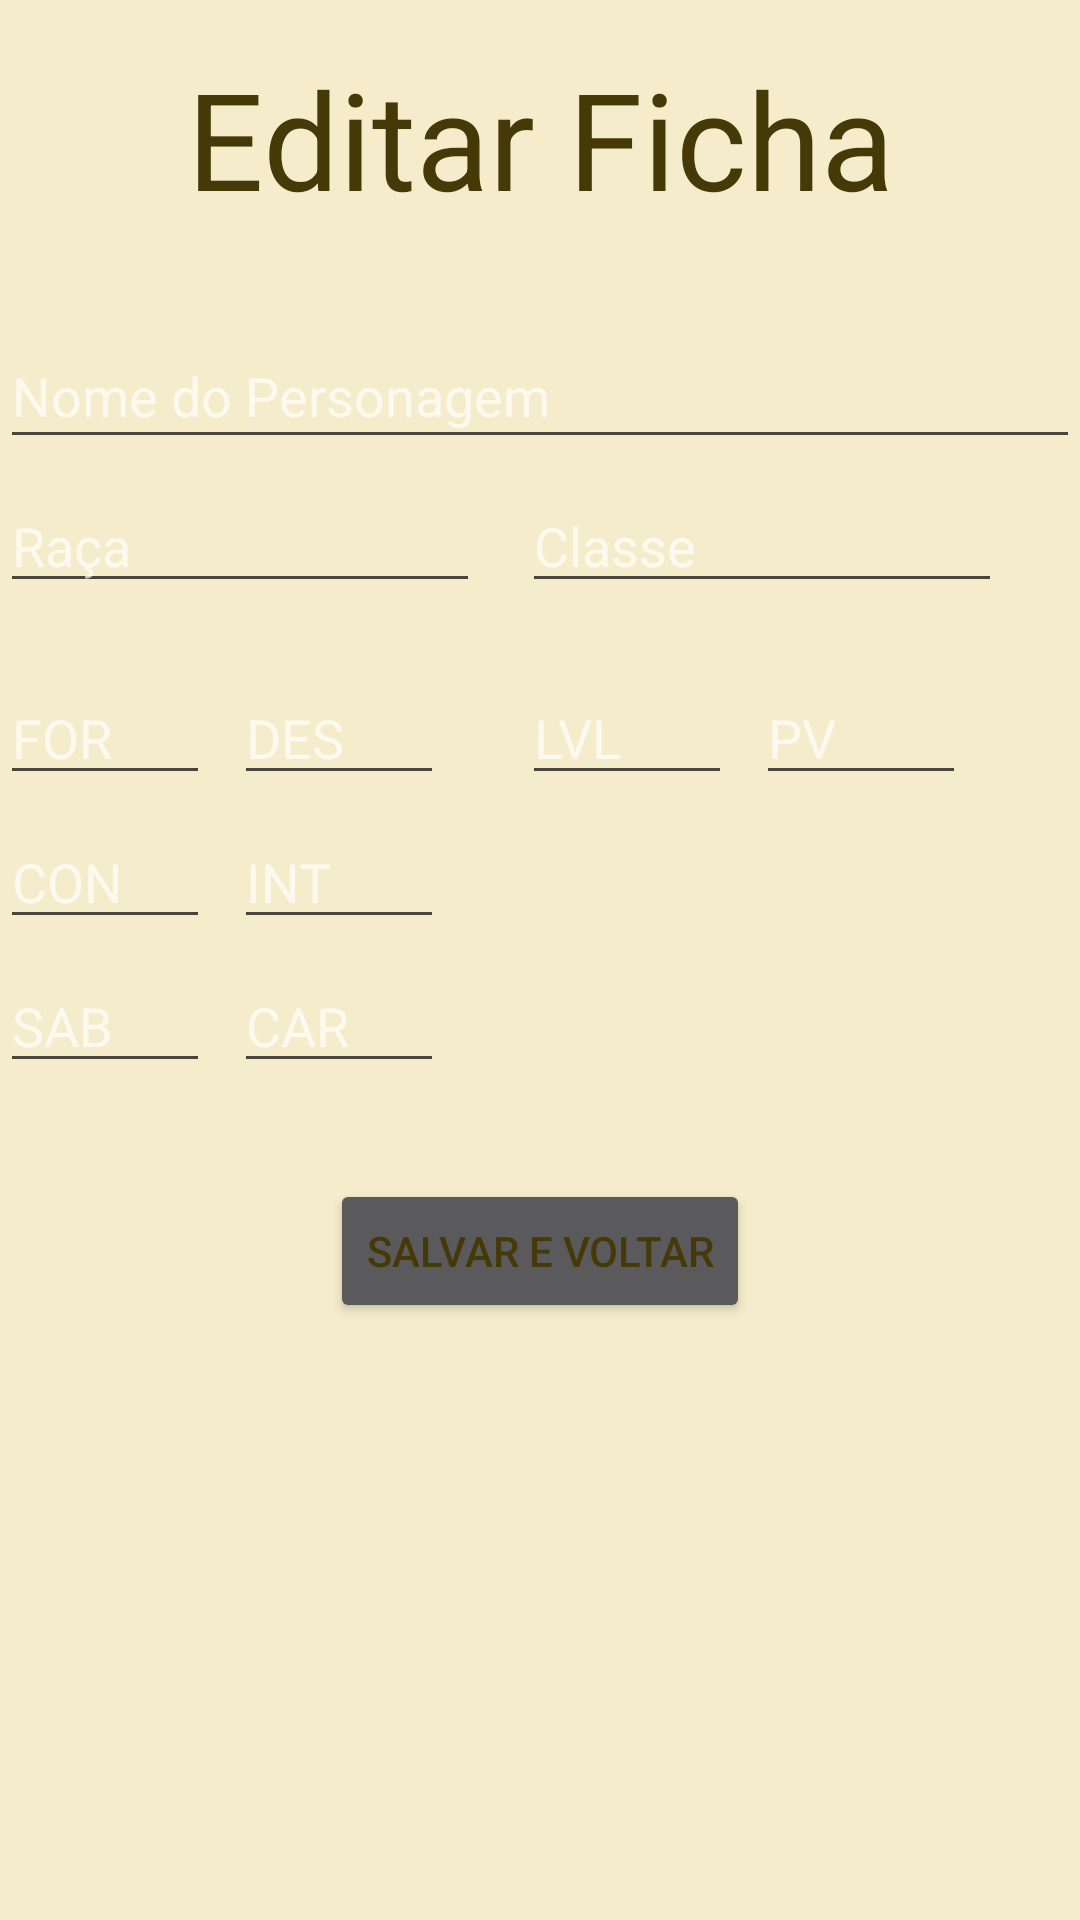

This screen was rendered from an Android layout file. Write that file and the resources it references.
<!-- AndroidManifest.xml: application theme Desert -->
<!-- res/layout/activity_tela_editar_ficha.xml -->
<?xml version="1.0" encoding="utf-8"?>
<ScrollView
    xmlns:android="http://schemas.android.com/apk/res/android"
    xmlns:app="http://schemas.android.com/apk/res-auto"
    xmlns:tools="http://schemas.android.com/tools"
    android:layout_width="match_parent"
    android:layout_height="match_parent">

    <android.support.constraint.ConstraintLayout
        android:layout_width="match_parent"
        android:layout_height="match_parent"
        android:orientation="vertical">


        <TextView
            android:id="@+id/txv_titulo_editarFicha"
            android:layout_width="wrap_content"
            android:layout_height="wrap_content"
            android:layout_marginLeft="8dp"
            android:layout_marginRight="8dp"
            android:layout_marginTop="16dp"
            android:text="Editar Ficha"
            android:textAppearance="@style/TextAppearance.AppCompat.Display2"
            app:layout_constraintLeft_toLeftOf="parent"
            app:layout_constraintRight_toRightOf="parent"
            app:layout_constraintTop_toTopOf="parent" />

        <EditText
            android:id="@+id/editText_nomePersonagem"
            android:layout_width="360dp"
            android:layout_height="45dp"
            android:layout_marginLeft="8dp"
            android:layout_marginRight="8dp"
            android:layout_marginStart="8dp"
            android:layout_marginTop="32dp"
            android:ems="10"
            android:hint="Nome do Personagem"
            android:inputType="textPersonName"
            app:layout_constraintLeft_toLeftOf="parent"
            app:layout_constraintRight_toRightOf="parent"
            app:layout_constraintTop_toBottomOf="@+id/txv_titulo_editarFicha" />

        <EditText
            android:id="@+id/editText_racaPersonagem"
            android:layout_width="160dp"
            android:layout_height="40dp"
            android:layout_marginLeft="0dp"
            android:layout_marginTop="8dp"
            android:ems="10"
            android:hint="Raça"
            android:inputType="text"
            app:layout_constraintLeft_toLeftOf="@+id/editText_nomePersonagem"
            app:layout_constraintTop_toBottomOf="@+id/editText_nomePersonagem"
            tools:layout_editor_absoluteY="155dp" />

        <EditText
            android:id="@+id/editText_classePersonagem"
            android:layout_width="160dp"
            android:layout_height="40dp"
            android:layout_marginLeft="0dp"
            android:layout_marginRight="8dp"
            android:ems="10"
            android:hint="Classe"
            android:inputType="textPersonName"
            app:layout_constraintLeft_toRightOf="@+id/editText_racaPersonagem"
            app:layout_constraintRight_toRightOf="@+id/editText_nomePersonagem"
            app:layout_constraintHorizontal_bias="0.437"
            app:layout_constraintTop_toTopOf="@+id/editText_racaPersonagem"
            android:layout_marginTop="0dp" />

        <EditText
            android:id="@+id/editText_forca"
            android:layout_width="70dp"
            android:layout_height="40dp"
            android:layout_marginLeft="0dp"
            android:layout_marginTop="24dp"
            android:ems="10"
            android:hint="FOR"
            android:inputType="number"
            app:layout_constraintLeft_toLeftOf="@+id/editText_racaPersonagem"
            app:layout_constraintTop_toBottomOf="@+id/editText_racaPersonagem" />

        <EditText
            android:id="@+id/editText_destreza"
            android:layout_width="70dp"
            android:layout_height="40dp"
            android:ems="10"
            android:hint="DES"
            android:inputType="number"
            app:layout_constraintLeft_toRightOf="@+id/editText_forca"
            android:layout_marginLeft="8dp"
            app:layout_constraintTop_toTopOf="@+id/editText_forca"
            android:layout_marginTop="0dp" />

        <EditText
            android:id="@+id/editText_constituicao"
            android:layout_width="70dp"
            android:layout_height="40dp"
            android:ems="10"
            android:hint="CON"
            android:inputType="number"
            android:layout_marginTop="8dp"
            app:layout_constraintTop_toBottomOf="@+id/editText_forca"
            android:layout_marginLeft="0dp"
            app:layout_constraintLeft_toLeftOf="@+id/editText_forca" />

        <EditText
            android:id="@+id/editText_inteligencia"
            android:layout_width="70dp"
            android:layout_height="40dp"
            android:ems="10"
            android:hint="INT"
            android:inputType="number"
            app:layout_constraintLeft_toRightOf="@+id/editText_constituicao"
            android:layout_marginLeft="8dp"
            app:layout_constraintTop_toTopOf="@+id/editText_constituicao"
            android:layout_marginTop="0dp" />

        <EditText
            android:id="@+id/editText_sabedoria"
            android:layout_width="70dp"
            android:layout_height="40dp"
            android:ems="10"
            android:hint="SAB"
            android:inputType="number"
            android:layout_marginTop="8dp"
            app:layout_constraintTop_toBottomOf="@+id/editText_constituicao"
            android:layout_marginLeft="0dp"
            app:layout_constraintLeft_toLeftOf="@+id/editText_constituicao" />

        <EditText
            android:id="@+id/editText_carisma"
            android:layout_width="70dp"
            android:layout_height="40dp"
            android:ems="10"
            android:hint="CAR"
            android:inputType="number"
            app:layout_constraintLeft_toRightOf="@+id/editText_sabedoria"
            android:layout_marginLeft="8dp"
            app:layout_constraintTop_toTopOf="@+id/editText_sabedoria"
            android:layout_marginTop="0dp" />

        <EditText
            android:id="@+id/editText_lvl"
            android:layout_width="70dp"
            android:layout_height="40dp"
            android:ems="10"
            android:hint="LVL"
            android:inputType="number"
            android:layout_marginLeft="0dp"
            app:layout_constraintLeft_toLeftOf="@+id/editText_classePersonagem"
            app:layout_constraintTop_toTopOf="@+id/editText_destreza"
            android:layout_marginTop="0dp" />

        <EditText
            android:id="@+id/editText_pontosdevida"
            android:layout_width="70dp"
            android:layout_height="40dp"
            android:ems="10"
            android:hint="PV"
            android:inputType="number"
            app:layout_constraintLeft_toRightOf="@+id/editText_lvl"
            android:layout_marginLeft="8dp"
            app:layout_constraintTop_toTopOf="@+id/editText_lvl"
            android:layout_marginTop="0dp" />

        <Button
            android:id="@+id/bt_editarFicha_salvar"
            android:layout_width="wrap_content"
            android:layout_height="wrap_content"
            android:layout_marginBottom="8dp"
            android:layout_marginLeft="8dp"
            android:layout_marginRight="8dp"
            android:layout_marginTop="32dp"
            android:text="Salvar e VOltar"
            app:layout_constraintBottom_toBottomOf="parent"
            app:layout_constraintLeft_toLeftOf="parent"
            app:layout_constraintRight_toRightOf="parent"
            app:layout_constraintTop_toBottomOf="@+id/editText_carisma" />
    </android.support.constraint.ConstraintLayout>

</ScrollView>
<!-- resources referenced by this layout -->
<resources>
  <style name="Desert" parent="Theme.AppCompat.NoActionBar">
          <item name="colorPrimary">@color/cooper</item>
          <item name="colorPrimaryDark">@color/darkcooper</item>
          <item name="colorAccent">@color/black</item>
          <item name="android:colorBackground">@color/papper</item>
          <item name="android:colorForeground">@android:color/black</item>
          <item name="android:textColor">@color/clay</item>
      </style>
  <item name="cooper" type="color">#b69e39</item>
  <item name="darkcooper" type="color">#856f10</item>
  <item name="black" type="color">#000000</item>
  <item name="papper" type="color">#f4ecca</item>
  <item name="clay" type="color">#453907</item>
</resources>
